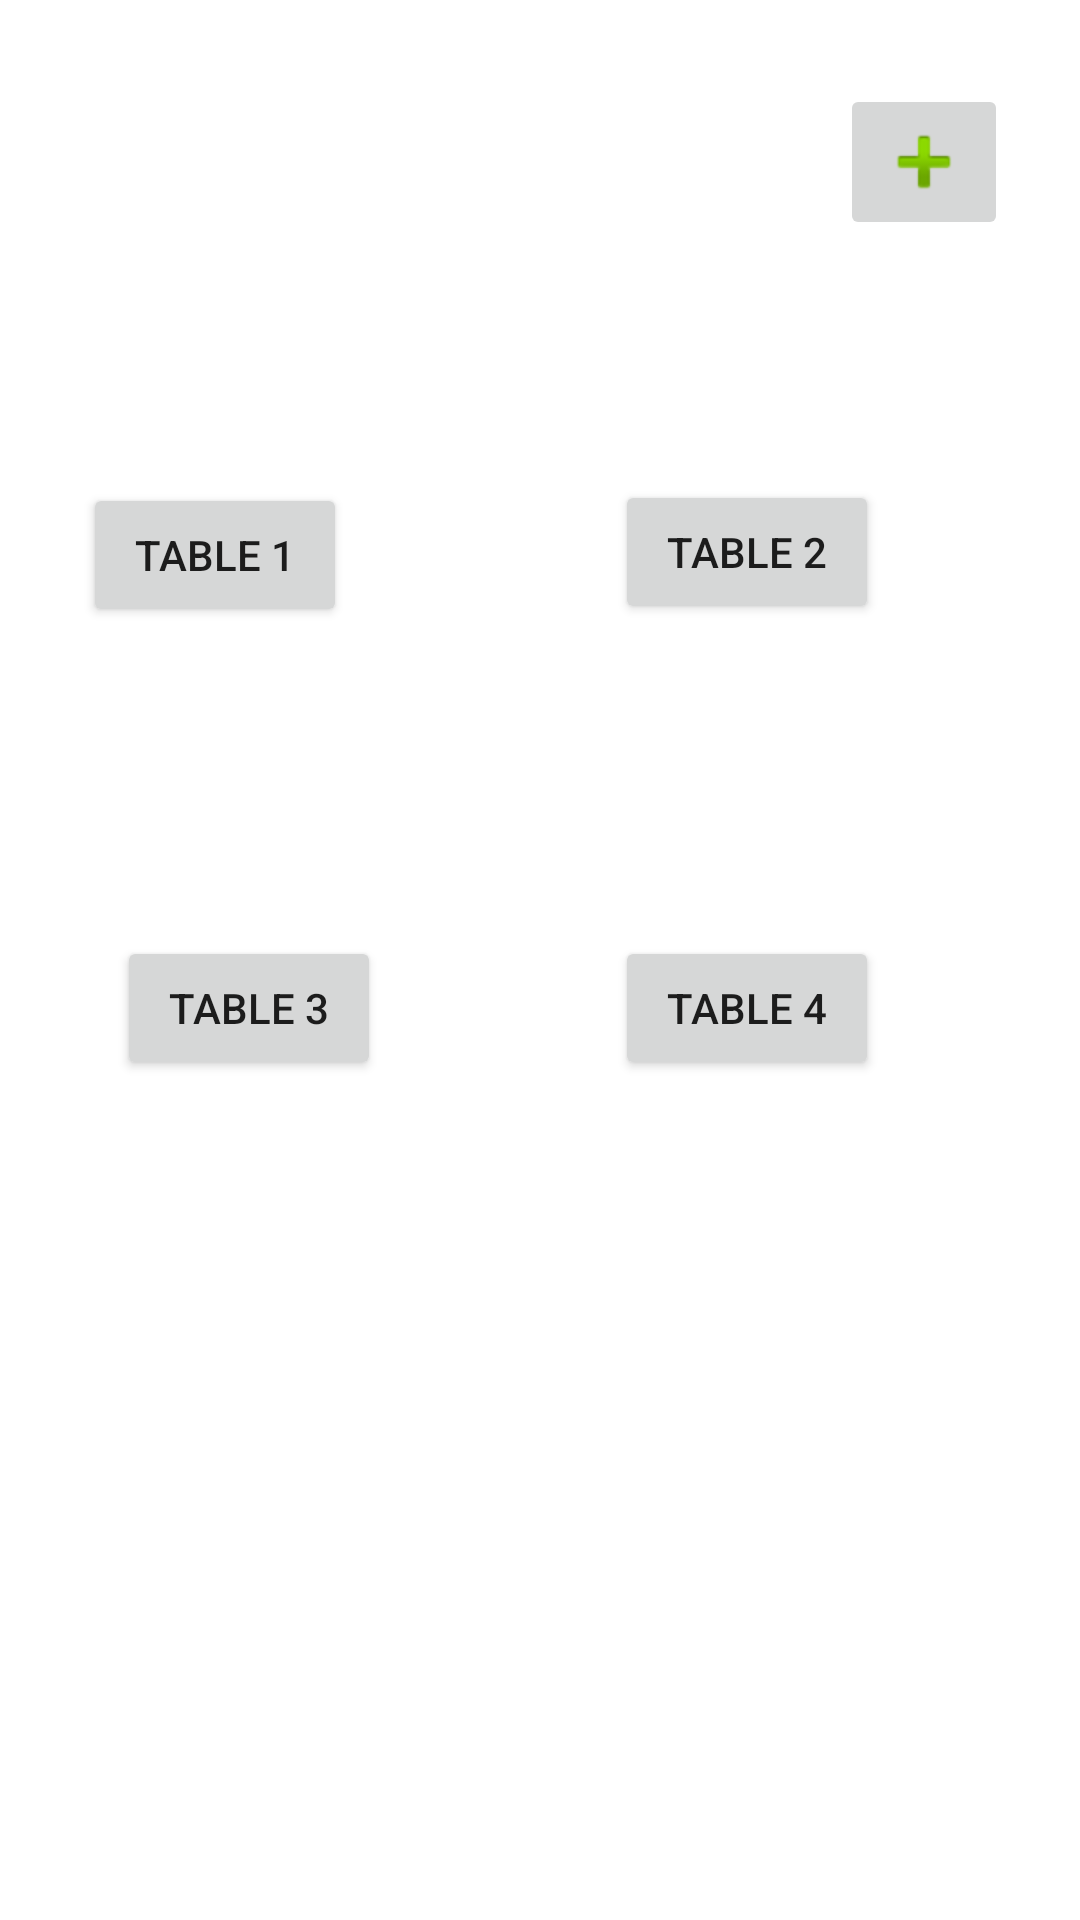

The Android layout XML behind this screen, and the referenced resources:
<!-- AndroidManifest.xml: application theme Theme.RestarurantApp -->
<!-- res/layout/activity_main.xml -->
<?xml version="1.0" encoding="utf-8"?>
<androidx.constraintlayout.widget.ConstraintLayout xmlns:android="http://schemas.android.com/apk/res/android"
    xmlns:app="http://schemas.android.com/apk/res-auto"
    xmlns:tools="http://schemas.android.com/tools"
    android:layout_width="match_parent"
    android:layout_height="match_parent"

    tools:context=".MainActivity">

    <LinearLayout
        android:id="@+id/layout1"
        android:layout_width="match_parent"
        android:layout_height="match_parent"
        android:orientation="horizontal" />


    <Button
        android:id="@+id/button"
        android:layout_width="wrap_content"
        android:layout_height="wrap_content"
        android:layout_marginStart="47dp"
        android:layout_marginTop="161dp"
        android:layout_marginEnd="109dp"
        android:text="Table 1"
        app:layout_constraintEnd_toStartOf="@+id/button2"
        app:layout_constraintStart_toStartOf="parent"
        app:layout_constraintTop_toTopOf="parent" />

    <Button
        android:id="@+id/button2"
        android:layout_width="wrap_content"
        android:layout_height="wrap_content"
        android:layout_marginTop="160dp"
        android:layout_marginEnd="67dp"
        android:text="Table 2"
        app:layout_constraintEnd_toEndOf="parent"
        app:layout_constraintTop_toTopOf="parent" />

    <Button
        android:id="@+id/button3"
        android:layout_width="wrap_content"
        android:layout_height="wrap_content"
        android:layout_marginStart="39dp"
        android:layout_marginBottom="280dp"
        android:text="Table 3"
        app:layout_constraintBottom_toBottomOf="parent"
        app:layout_constraintStart_toStartOf="parent" />

    <Button
        android:id="@+id/button4"
        android:layout_width="wrap_content"
        android:layout_height="wrap_content"
        android:layout_marginEnd="67dp"
        android:layout_marginBottom="280dp"
        android:text="Table 4"
        app:layout_constraintBottom_toBottomOf="parent"
        app:layout_constraintEnd_toEndOf="parent" />

    <ImageButton
        android:id="@+id/imageButton"
        android:layout_width="wrap_content"
        android:layout_height="wrap_content"
        android:layout_marginTop="28dp"
        android:layout_marginEnd="24dp"
        app:layout_constraintEnd_toEndOf="parent"
        app:layout_constraintTop_toTopOf="parent"
        app:srcCompat="@android:drawable/ic_input_add" />

</androidx.constraintlayout.widget.ConstraintLayout>
<!-- resources referenced by this layout -->
<resources>
  <style name="Theme.RestarurantApp" parent="Theme.MaterialComponents.DayNight.DarkActionBar">
          
          <item name="colorPrimary">@color/purple_500</item>
          <item name="colorPrimaryVariant">@color/purple_700</item>
          <item name="colorOnPrimary">@color/white</item>
          
          <item name="colorSecondary">@color/teal_200</item>
          <item name="colorSecondaryVariant">@color/teal_700</item>
          <item name="colorOnSecondary">@color/black</item>
          
          <item name="android:statusBarColor" tools:targetApi="l">?attr/colorPrimaryVariant</item>
          
  
  
  
          </style>
  <!-- not gathered from this repository: default colours our renderer supplied (Android Studio template values) -->
  <color name="purple_500">#FF6200EE</color>
  <color name="purple_700">#FF3700B3</color>
  <color name="teal_200">#FF03DAC5</color>
  <color name="teal_700">#FF018786</color>
  <color name="black">#FF000000</color>
  <color name="white">#FFFFFFFF</color>
</resources>
